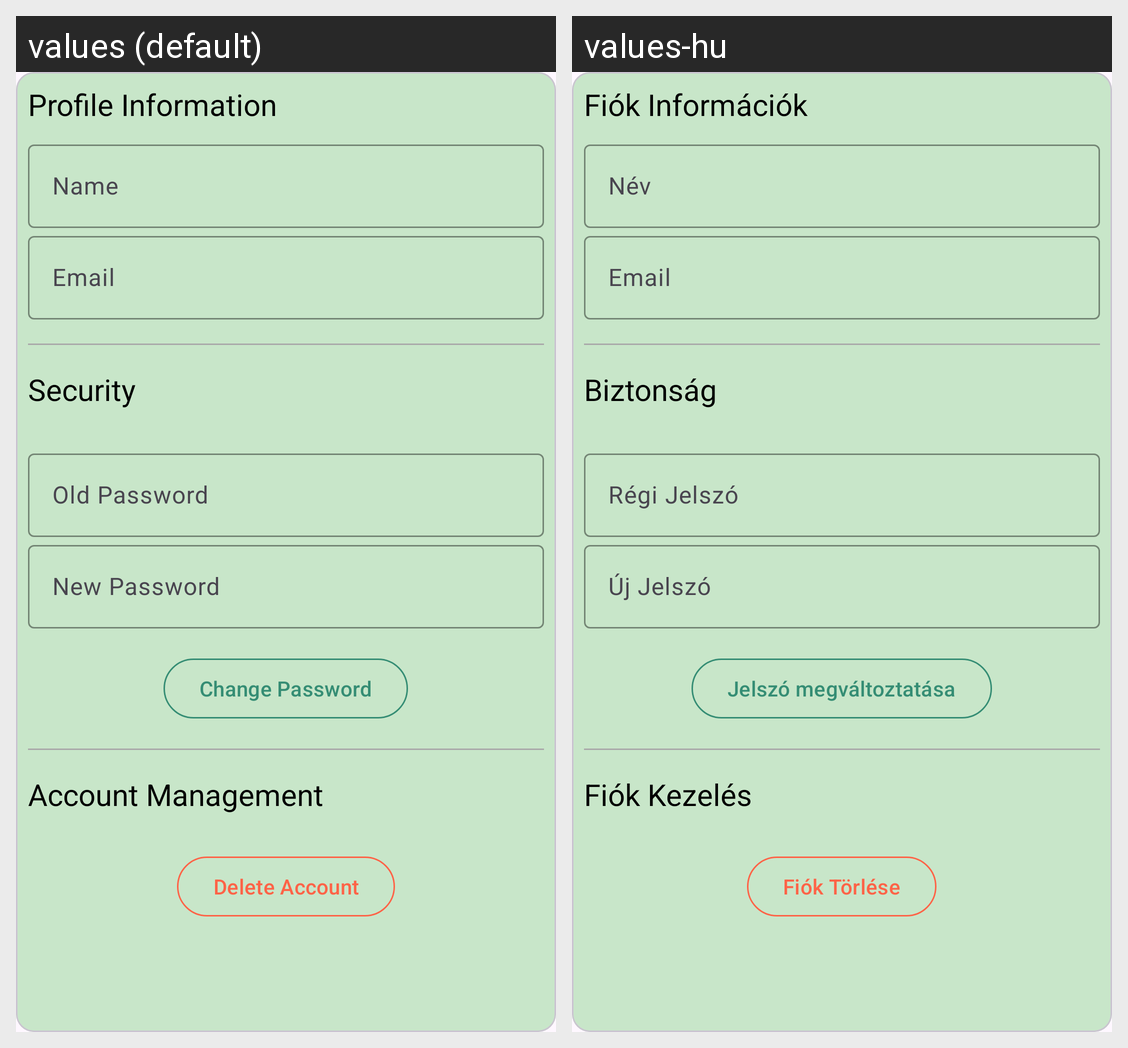

This grid shows one Android layout under two languages. Give, for every string resource on the screen, its name, the default text and each shown locale's text.
Android screen res/layout/fragment_account.xml rendered under 2 locales, left to right: values (default), values-hu. Device: Nexus 5 (rendered at 1080×1920; each locale shown at half size, 540×960, under a caption strip naming it); theme Theme.OffTheBeatenPath.
Strings drawn on this screen, with the default value and each locale's value (text and hints the layout hard-codes, and strings that could not be matched under every locale, appear in the picture but are not listed):

profile_information
  values: Profile Information
  values-hu: Fiók Információk

name
  values: Name
  values-hu: Név

email
  values: Email
  values-hu: Email

security
  values: Security
  values-hu: Biztonság

old_password
  values: Old Password
  values-hu: Régi Jelszó

new_password
  values: New Password
  values-hu: Új Jelszó

change_password
  values: Change Password
  values-hu: Jelszó megváltoztatása

account_management
  values: Account Management
  values-hu: Fiók Kezelés

delete_account
  values: Delete Account
  values-hu: Fiók Törlése
